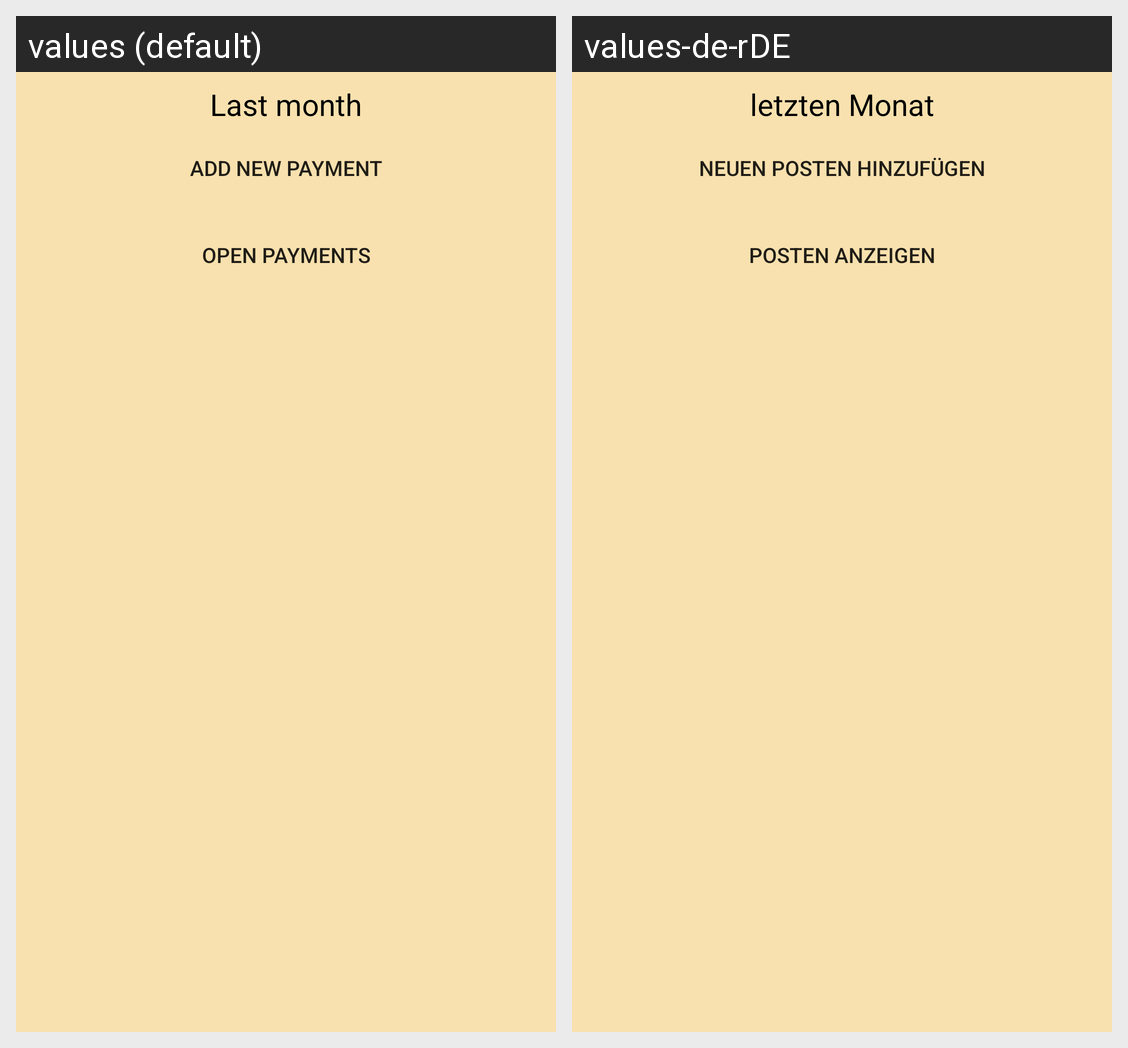

For this localized Android screen grid, give each drawn string resource with its value in every locale shown.
Android screen res/layout/fragment_payment.xml rendered under 2 locales, left to right: values (default), values-de-rDE. Device: Nexus 5 (rendered at 1080×1920; each locale shown at half size, 540×960, under a caption strip naming it); theme Theme.Planner.
Strings drawn on this screen, with the default value and each locale's value (text and hints the layout hard-codes, and strings that could not be matched under every locale, appear in the picture but are not listed):

Payment_TextView_ChartTitle_Text
  values: Last month
  values-de-rDE: letzten Monat

Payment_Button_AddNewPayment_Text
  values: Add new Payment
  values-de-rDE: Neuen Posten hinzufügen

Payment_Button_OpenPayments_Text
  values: Open Payments
  values-de-rDE: Posten anzeigen
